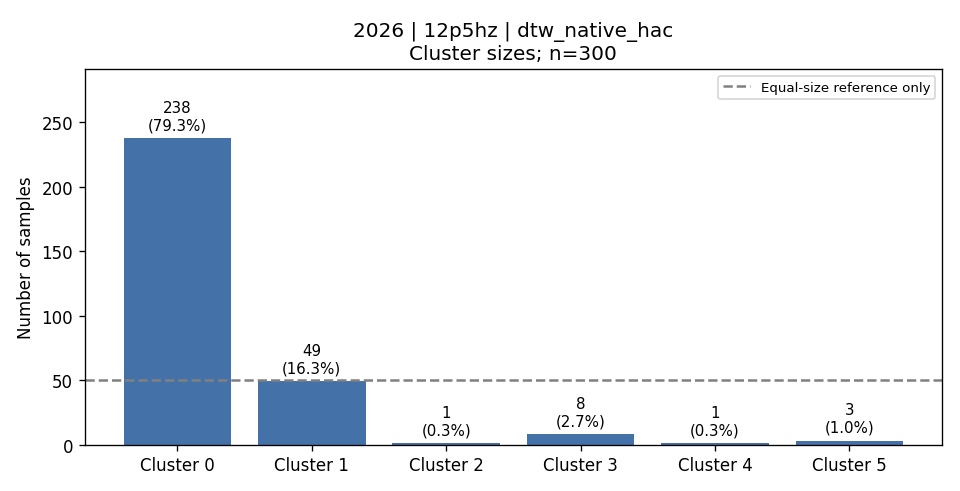

The data file committed next to this chart (first rows):
cluster, count, fraction, dominant_activity, dominant_activity_fraction
0, 238, 0.7933, 1, 0.2101
1, 49, 0.1633, 6, 1.0
2, 1, 0.003333, 6, 1.0
3, 8, 0.02667, 3, 0.875
4, 1, 0.003333, 3, 1.0
5, 3, 0.01, 4, 1.0
